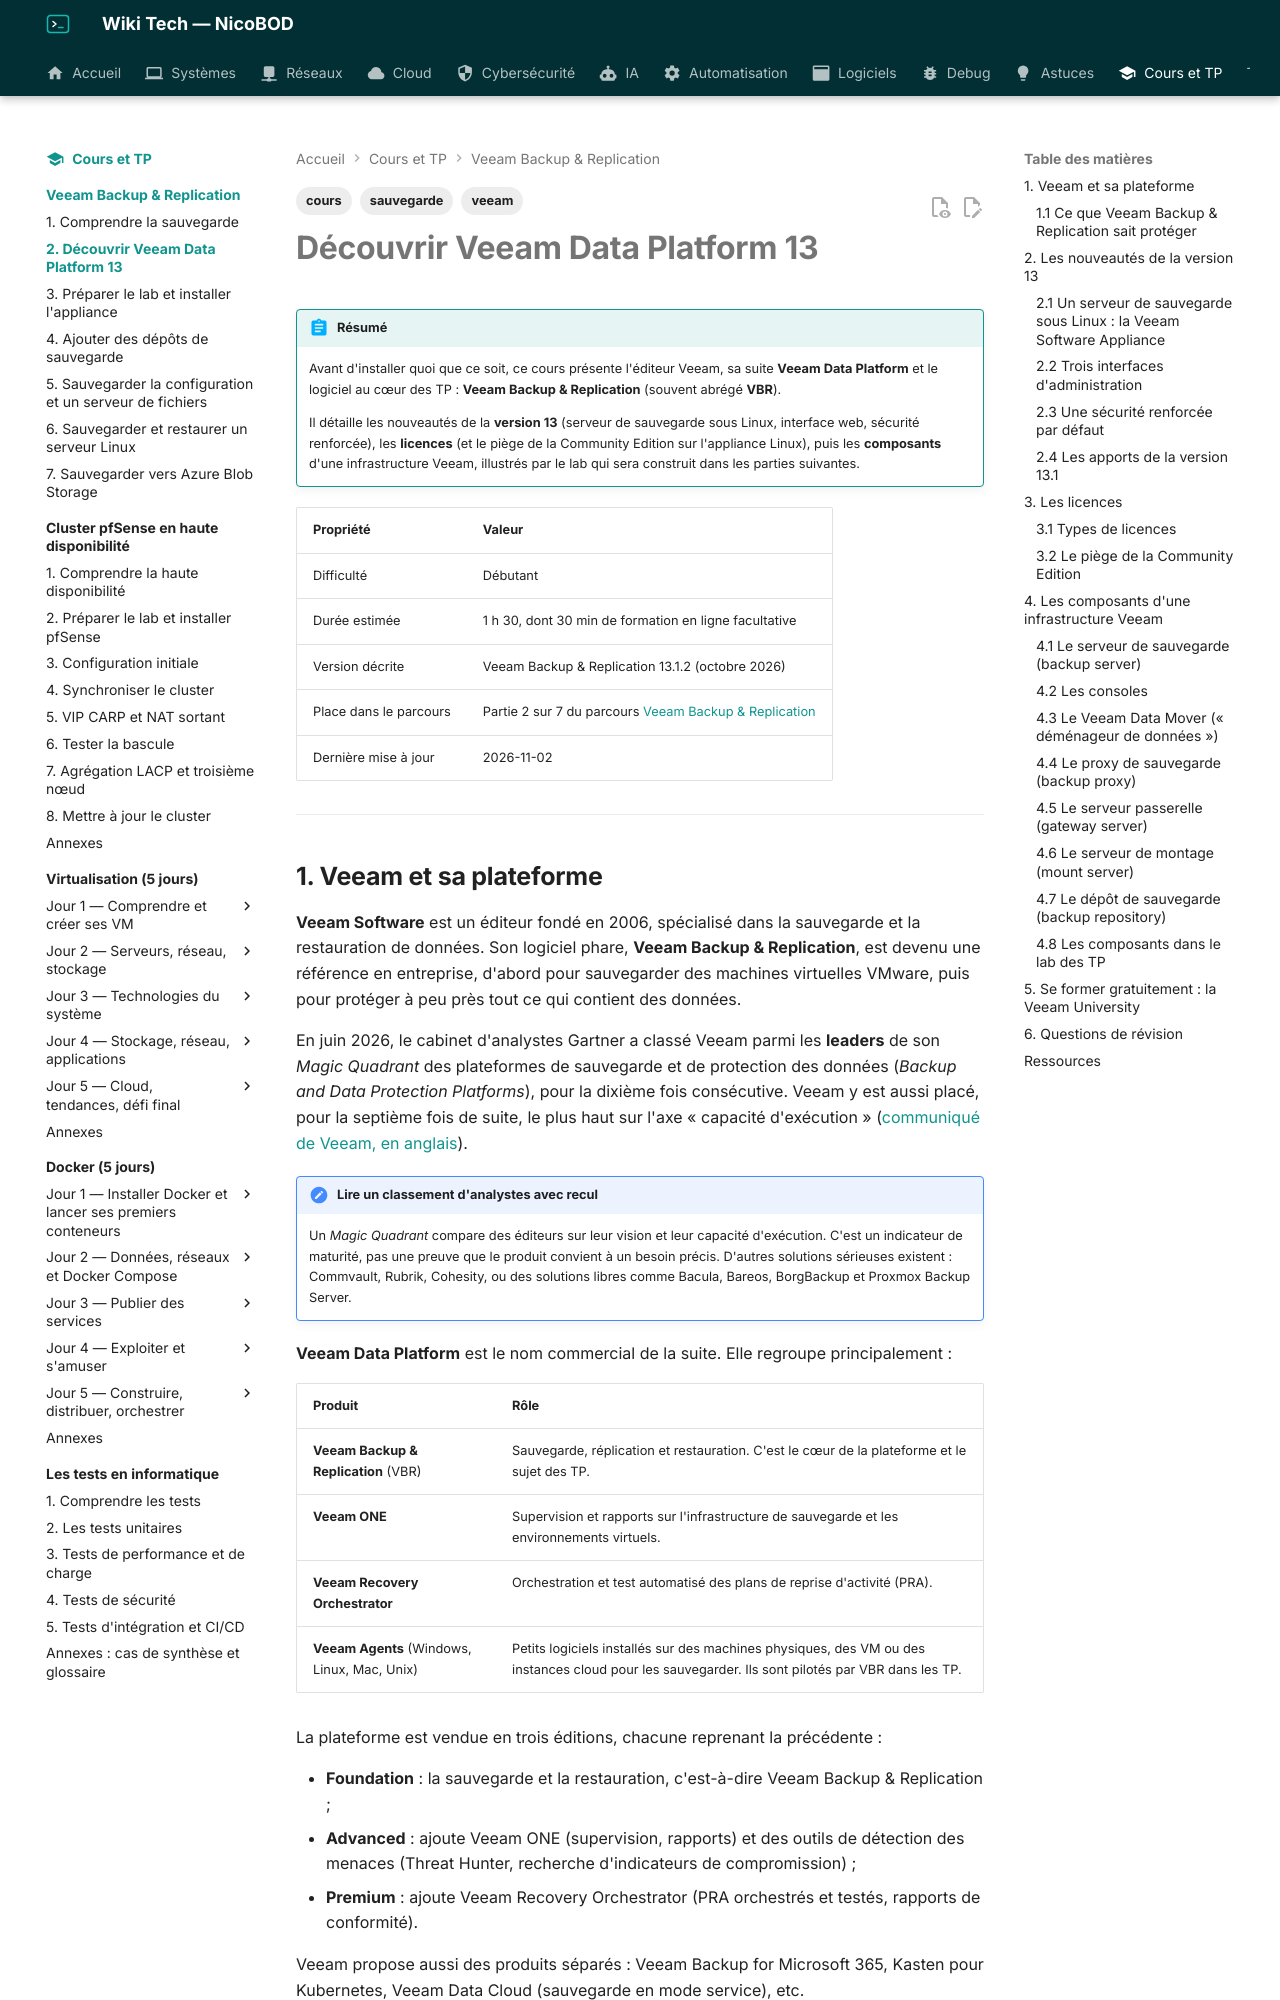

repository: NicoBOD/wiki-tech · page: cours-tp/veeam/02-decouvrir-veeam-data-platform/index.html · generator: mkdocs

---
title: "Découvrir Veeam Data Platform 13 : produits, nouveautés, licences et composants"
date: 2026-11-02
author: Nicolas BODAINE
tags:
  - sauvegarde
  - veeam
  - cours
difficulty: débutant
os: Veeam Backup & Replication 13.1
status: publié
---

<!-- ============================================================ -->
<!-- ⚠ RAPPEL IMPORTANT :                                          -->
<!-- Pensez TOUJOURS à ajouter une entrée dans le fichier d'index  -->
<!-- (index.md) du dossier correspondant (ex: docs/cloud/index.md) -->
<!-- afin de référencer ce nouvel article et permettre aux         -->
<!-- visiteurs de le trouver et de cliquer dessus !                -->
<!-- ============================================================ -->

# Découvrir Veeam Data Platform 13

!!! abstract "Résumé"
    Avant d'installer quoi que ce soit, ce cours présente l'éditeur Veeam, sa suite **Veeam Data Platform** et le logiciel au cœur des TP : **Veeam Backup & Replication** (souvent abrégé **VBR**).

    Il détaille les nouveautés de la **version 13** (serveur de sauvegarde sous Linux, interface web, sécurité renforcée), les **licences** (et le piège de la Community Edition sur l'appliance Linux), puis les **composants** d'une infrastructure Veeam, illustrés par le lab qui sera construit dans les parties suivantes.

| Propriété | Valeur |
|-----------|--------|
| Difficulté | Débutant |
| Durée estimée | 1 h 30, dont 30 min de formation en ligne facultative |
| Version décrite | Veeam Backup & Replication 13.1.2 (octobre 2026) |
| Place dans le parcours | Partie 2 sur 7 du parcours [Veeam Backup & Replication](index.md) |
| Dernière mise à jour | 2026-11-02 |

<!-- NOTE DE RÉDACTION (non affichée) : Ce qui a changé par rapport à la version 1.5 du support (juin 2024)
- Le support décrivait la **version 12**, qui ne s'installait que sur Windows. La version 13 ajoute un serveur de sauvegarde **Linux** livré en appliance, une **interface web** et de nouveaux mécanismes de sécurité : la partie « Nouveautés » a été entièrement réécrite.
- Les éditions et le cas particulier de la **Community Edition sur l'appliance** (restauration uniquement) ont été précisés.
- Le positionnement de Veeam a été actualisé (Gartner 2025).
- Les liens vers la Veeam University ont été mis à jour, l'ancien parcours n'existant plus à la même adresse.
- La partie Veeam ONE (supervision) a été retirée du parcours.
-->

---
